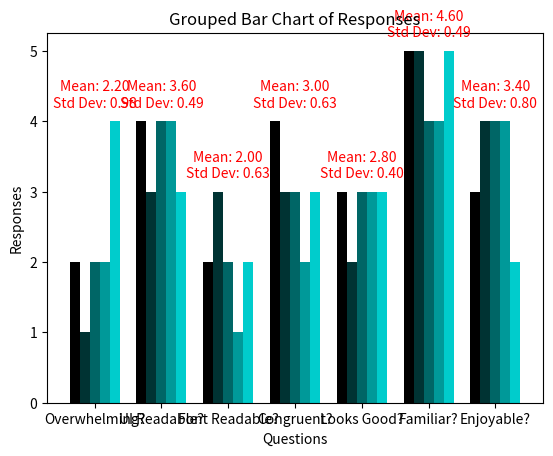

The matplotlib source for this figure:
import matplotlib.pyplot as plt
import numpy as np

questions = ['Overwhelming?', 'UI Readable?', 'Font Readable?', 'Congruent?', 'Looks Good?', 'Familiar?', 'Enjoyable?']
responses = np.array([
    [2, 1, 2, 2, 4],
    [4, 3, 4, 4, 3],
    [2, 3, 2, 1, 2],
    [4, 3, 3, 2, 3],
    [3, 2, 3, 3, 3],
    [5, 5, 4, 4, 5],
    [3, 4, 4, 4, 2]
])

means = np.mean(responses, axis=1)
std_devs = np.std(responses, axis=1)

bar_width = 0.15
index = np.arange(len(questions))

fig, ax = plt.subplots()
colors = ['#000000', '#003333', '#006666', '#009999', '#00CCCC']

for i in range(5):
    ax.bar(index + i * bar_width, responses[:, i], bar_width, label=f'Response {i + 1}', color=colors[i])

for i, (mean, std_dev) in enumerate(zip(means, std_devs)):
    ax.text(index[i] + bar_width * 2, max(responses[i]) + 0.2, f'Mean: {mean:.2f}\nStd Dev: {std_dev:.2f}', color='red', ha='center')

ax.set_xlabel('Questions')
ax.set_ylabel('Responses')
ax.set_title('Grouped Bar Chart of Responses')
ax.set_xticks(index + bar_width * 2)
ax.set_xticklabels(questions)


plt.show()
